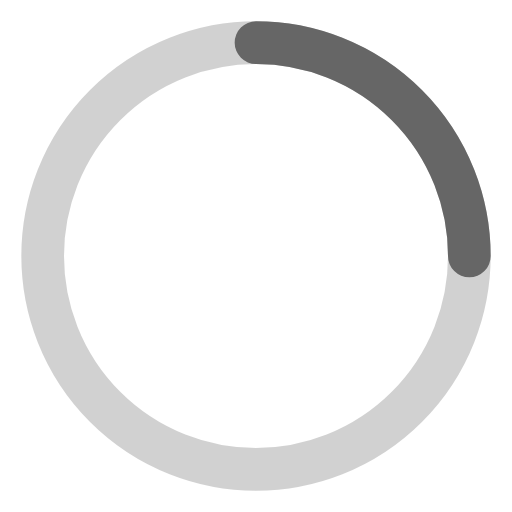
t = 0.00 s
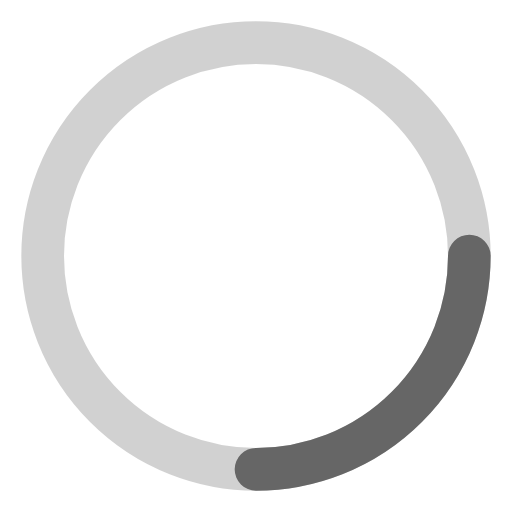
t = 0.25 s
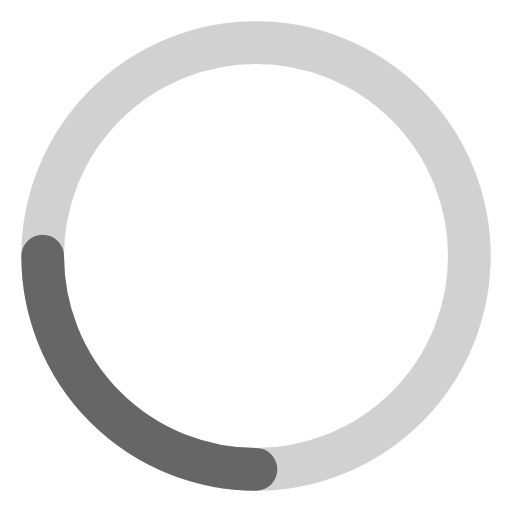
t = 0.50 s
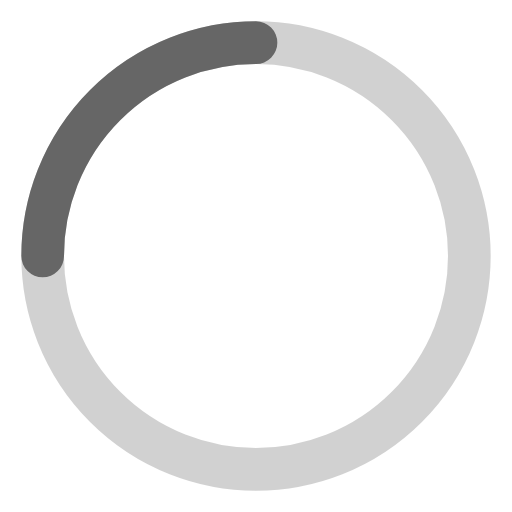
t = 0.75 s

The animated SVG that drew these frames (rendered in a browser with its animation timeline set to each time). Animation: 1 SMIL element (animateTransform=1); one cycle of 1.00 s, repeats indefinitely.

<?xml version="1.0" encoding="UTF-8"?>
<svg width="24" height="24" viewBox="0 0 24 24" xmlns="http://www.w3.org/2000/svg">
    <g>
        <circle cx="12" cy="12" r="10" fill="none" stroke="#666666" stroke-width="2" opacity="0.3"/>
        <path d="M12 2a10 10 0 0 1 10 10" fill="none" stroke="#666666" stroke-width="2" stroke-linecap="round">
            <animateTransform
                attributeName="transform"
                type="rotate"
                from="0 12 12"
                to="360 12 12"
                dur="1s"
                repeatCount="indefinite"/>
        </path>
    </g>
</svg> 
